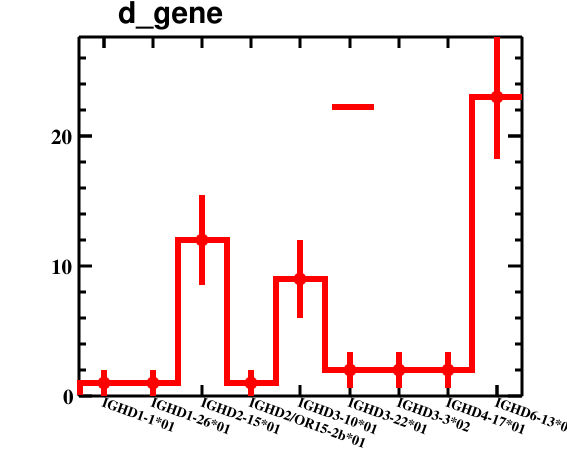

The data file committed next to this chart (first rows):
bin_low_edge, contents, binerror, xtitle, binlabel
-0.5, 0.0, 0.0, , 
0.5, 1.0, 1.0, , IGHD1-1*01
1.5, 1.0, 1.0, , IGHD1-26*01
2.5, 12.0, 3.464, , IGHD2-15*01
3.5, 1.0, 1.0, , IGHD2/OR15-2b*01
4.5, 9.0, 3.0, , IGHD3-10*01
5.5, 2.0, 1.414, , IGHD3-22*01
6.5, 2.0, 1.414, , IGHD3-3*02
7.5, 2.0, 1.414, , IGHD4-17*01
8.5, 23.0, 4.796, , IGHD6-13*01
9.5, 0.0, 0.0, , 
